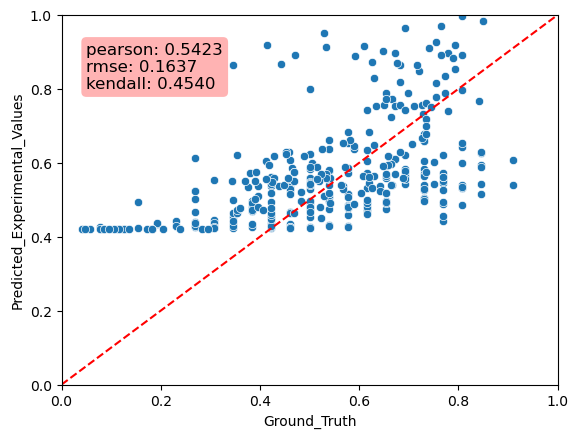

The file beside this chart, header and first rows:
Predicted_Experimental_Values, Ground_Truth, MAE
0.6823, 0.5769, 0.1054
0.4578, 0.5769, 0.1191
0.4451, 0.3077, 0.1374
0.4719, 0.5, 0.02808
0.4435, 0.7692, 0.3257
0.4239, 0.3462, 0.07771
0.5774, 0.5385, 0.03896
0.6008, 0.8077, 0.2069
0.6581, 0.7308, 0.07266
0.6036, 0.6154, 0.0118
0.4562, 0.4231, 0.0331
0.5714, 0.5769, 0.005491
0.4861, 0.5769, 0.0908
0.4676, 0.6154, 0.1478
0.5819, 0.5, 0.08194
0.4853, 0.8077, 0.3224
0.5243, 0.2692, 0.2551
0.5582, 0.6538, 0.09565
0.4714, 0.6154, 0.144
0.431, 0.5385, 0.1075
0.4301, 0.5769, 0.1468
0.4274, 0.5, 0.07264
0.4955, 0.6538, 0.1583
0.4787, 0.5, 0.0213
0.4245, 0.4231, 0.001377
0.6375, 0.5385, 0.09904
0.4529, 0.3462, 0.1068
0.4804, 0.3846, 0.09576
0.5348, 0.4615, 0.07326
0.5844, 0.7308, 0.1464
0.4291, 0.3077, 0.1214
0.4343, 0.3462, 0.08816
0.5161, 0.5385, 0.02236
0.5717, 0.7692, 0.1975
0.7967, 0.8077, 0.01102
0.4569, 0.7692, 0.3124
0.5381, 0.4231, 0.1151
0.4676, 0.2692, 0.1983
0.4254, 0.3846, 0.04075
0.4376, 0.3077, 0.1299
0.44, 0.2692, 0.1708
0.4348, 0.1923, 0.2424
0.5948, 0.8462, 0.2513
0.4352, 0.4231, 0.01211
0.5861, 0.5769, 0.009199
0.5274, 0.7308, 0.2034
0.5167, 0.8462, 0.3295
0.5454, 0.4231, 0.1223
0.5594, 0.5, 0.05941
0.541, 0.8077, 0.2667
0.5522, 0.3077, 0.2445
0.4983, 0.3462, 0.1521
0.4921, 0.6154, 0.1232
0.6208, 0.7692, 0.1485
0.4281, 0.2308, 0.1973
0.4259, 0.2692, 0.1567
0.6431, 0.8077, 0.1645
0.4892, 0.7692, 0.28
0.5171, 0.4231, 0.09407
0.5315, 0.8077, 0.2761
... 295 more rows
